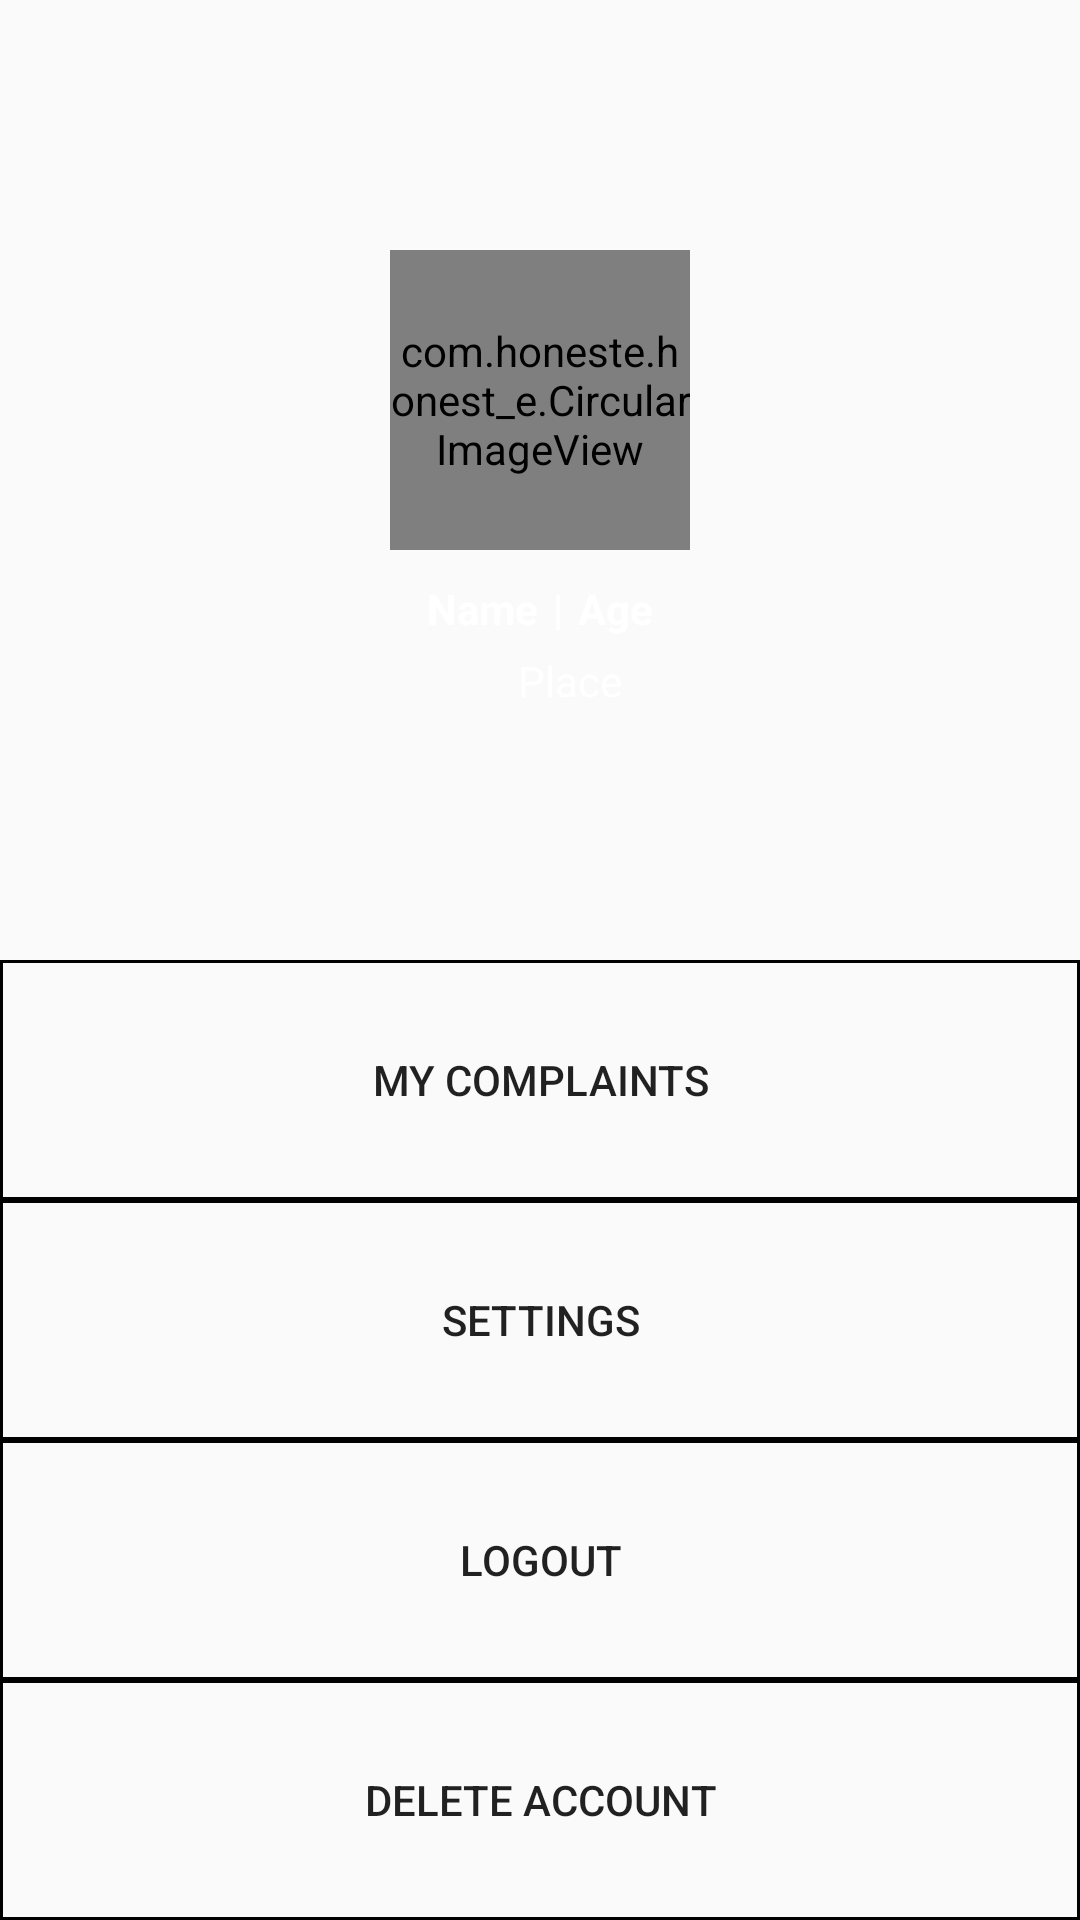

Layout XML and referenced resources for this Android screen:
<!-- AndroidManifest.xml: application theme Theme.AppCompat.Light.DarkActionBar -->
<!-- res/layout/profile.xml -->
<?xml version="1.0" encoding="utf-8"?>
<LinearLayout xmlns:android="http://schemas.android.com/apk/res/android"
    android:orientation="vertical" android:layout_width="match_parent"
    android:layout_height="match_parent">
    <LinearLayout
        android:layout_width="match_parent"
        android:layout_height="match_parent"
        android:orientation="vertical"
        android:layout_weight="1"
        android:gravity="center"
        android:background="@drawable/sea_opt">

        <LinearLayout
            android:layout_width="match_parent"
            android:layout_height="wrap_content"
            android:gravity="center"
            android:layout_marginBottom="10dp"
            android:orientation="horizontal">

            <com.honeste.honest_e.CircularImageView
                android:id="@+id/imageButton"
                android:layout_width="100dp"
                android:layout_height="100dp"
                android:src="@drawable/ic_profile_default" />
        </LinearLayout>

        <LinearLayout
            android:layout_width="wrap_content"
            android:layout_height="wrap_content"
            android:orientation="horizontal"
            android:layout_marginBottom="5dp">

            <TextView
                android:id="@+id/profilename"
                android:layout_width="wrap_content"
                android:layout_height="wrap_content"
                android:text="Name"
                android:textColor="#fff"
                android:textStyle="bold" />

            <TextView
                android:layout_width="wrap_content"
                android:layout_height="wrap_content"
                android:text="|"
                android:textColor="#fff"
                android:layout_marginLeft="5dp"
                android:layout_marginRight="5dp"/>

            <TextView
                android:id="@+id/profileage"
                android:layout_width="wrap_content"
                android:layout_height="wrap_content"
                android:text="Age"
                android:textColor="#fff"
                android:textStyle="bold" />

        </LinearLayout>

        <LinearLayout
            android:layout_width="wrap_content"
            android:layout_height="wrap_content"
            android:orientation="horizontal">

            <ImageView
                android:layout_width="15dp"
                android:layout_height="15dp"
                android:layout_weight="1"
                android:layout_marginRight="5dp"
                android:src="@drawable/ic_area_white"
                />

            <TextView
                android:id="@+id/profileplace"
                android:layout_width="match_parent"
                android:layout_height="wrap_content"
                android:layout_weight="1"
                android:text="Place"
                android:textColor="#fff" />

        </LinearLayout>

    </LinearLayout>


    <LinearLayout
        android:layout_width="match_parent"
        android:layout_height="match_parent"
        android:orientation="vertical"
        android:layout_weight="1">


        <Button
            android:id="@+id/pro_my_complaints"
            android:layout_width="match_parent"
            android:layout_height="match_parent"
            android:layout_weight="1"
            android:background="@drawable/borderblack"
            android:text="My Complaints" />

        <Button
            android:id="@+id/pro_settings"
            android:layout_width="match_parent"
            android:layout_height="match_parent"
            android:layout_weight="1"
            android:background="@drawable/borderblack"
            android:text="Settings" />

        <Button
            android:id="@+id/pro_logout"
            android:layout_width="match_parent"
            android:layout_height="match_parent"
            android:layout_weight="1"
            android:background="@drawable/borderblack"
            android:text="Logout" />

        <Button
            android:id="@+id/pro_delete_account"
            android:layout_width="match_parent"
            android:layout_height="match_parent"
            android:layout_weight="1"
            android:background="@drawable/borderblack"
            android:text="Delete Account" />
    </LinearLayout>
</LinearLayout>
<!-- resources referenced by this layout -->
<resources>
  <!-- drawable borderblack (drawable) -->
  <?xml version="1.0" encoding="utf-8"?>
  <shape xmlns:android="http://schemas.android.com/apk/res/android"
      android:shape="rectangle" >
  
      <solid android:color="#0000" />
  
      <stroke
          android:width="1dp"
          android:color="#000" />
  
  </shape>
</resources>
